The GitHub repository cmacus/thyroid_fnac_keras contains a labelled image folder "mag_10x" with 2 categories: non-PTCA 10x magnification, PTCA 10x magnification. Examples follow, each with its label.

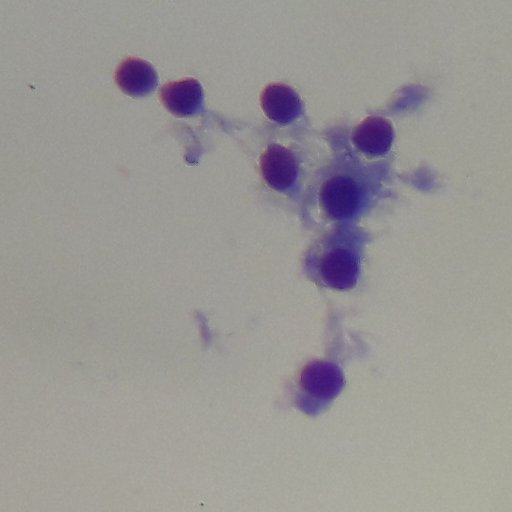
Label: non-PTCA 10x magnification

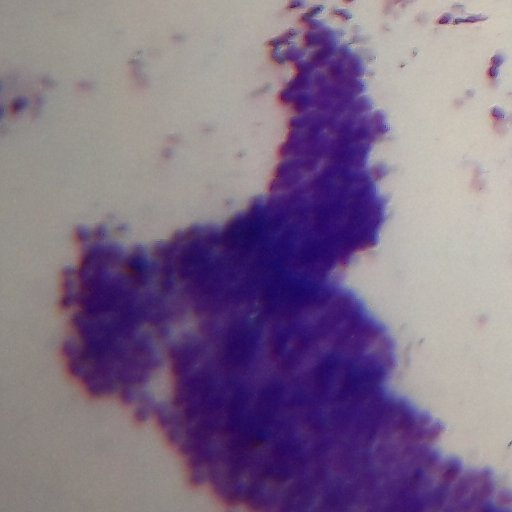
Label: PTCA 10x magnification

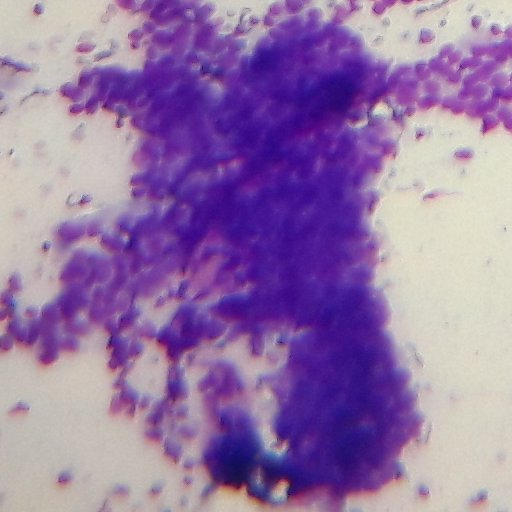
Label: non-PTCA 10x magnification

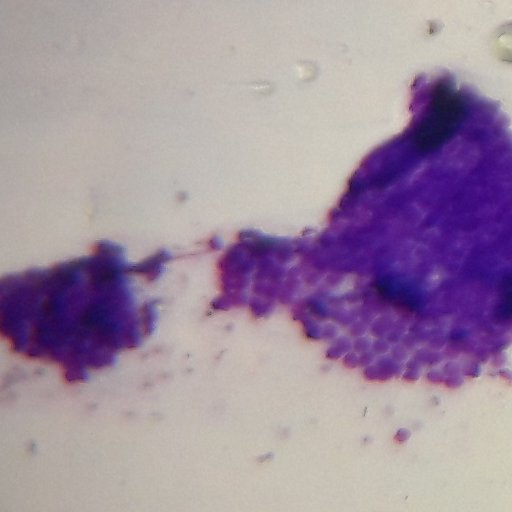
Label: PTCA 10x magnification

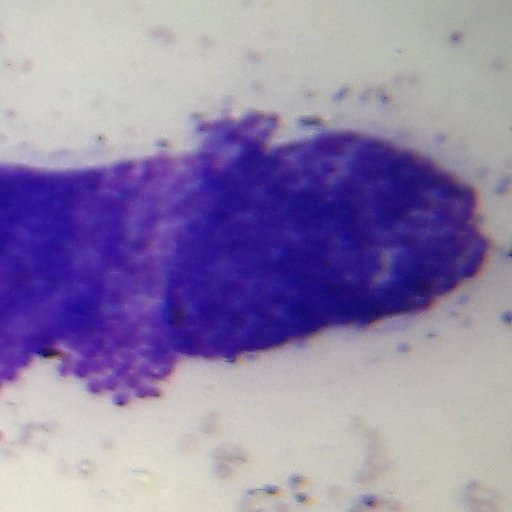
Label: PTCA 10x magnification

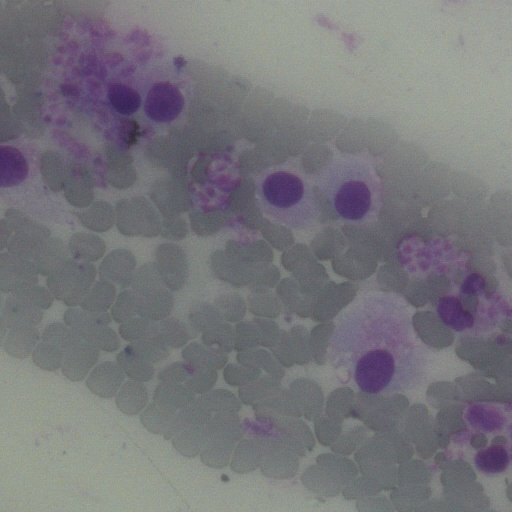
Label: non-PTCA 10x magnification
